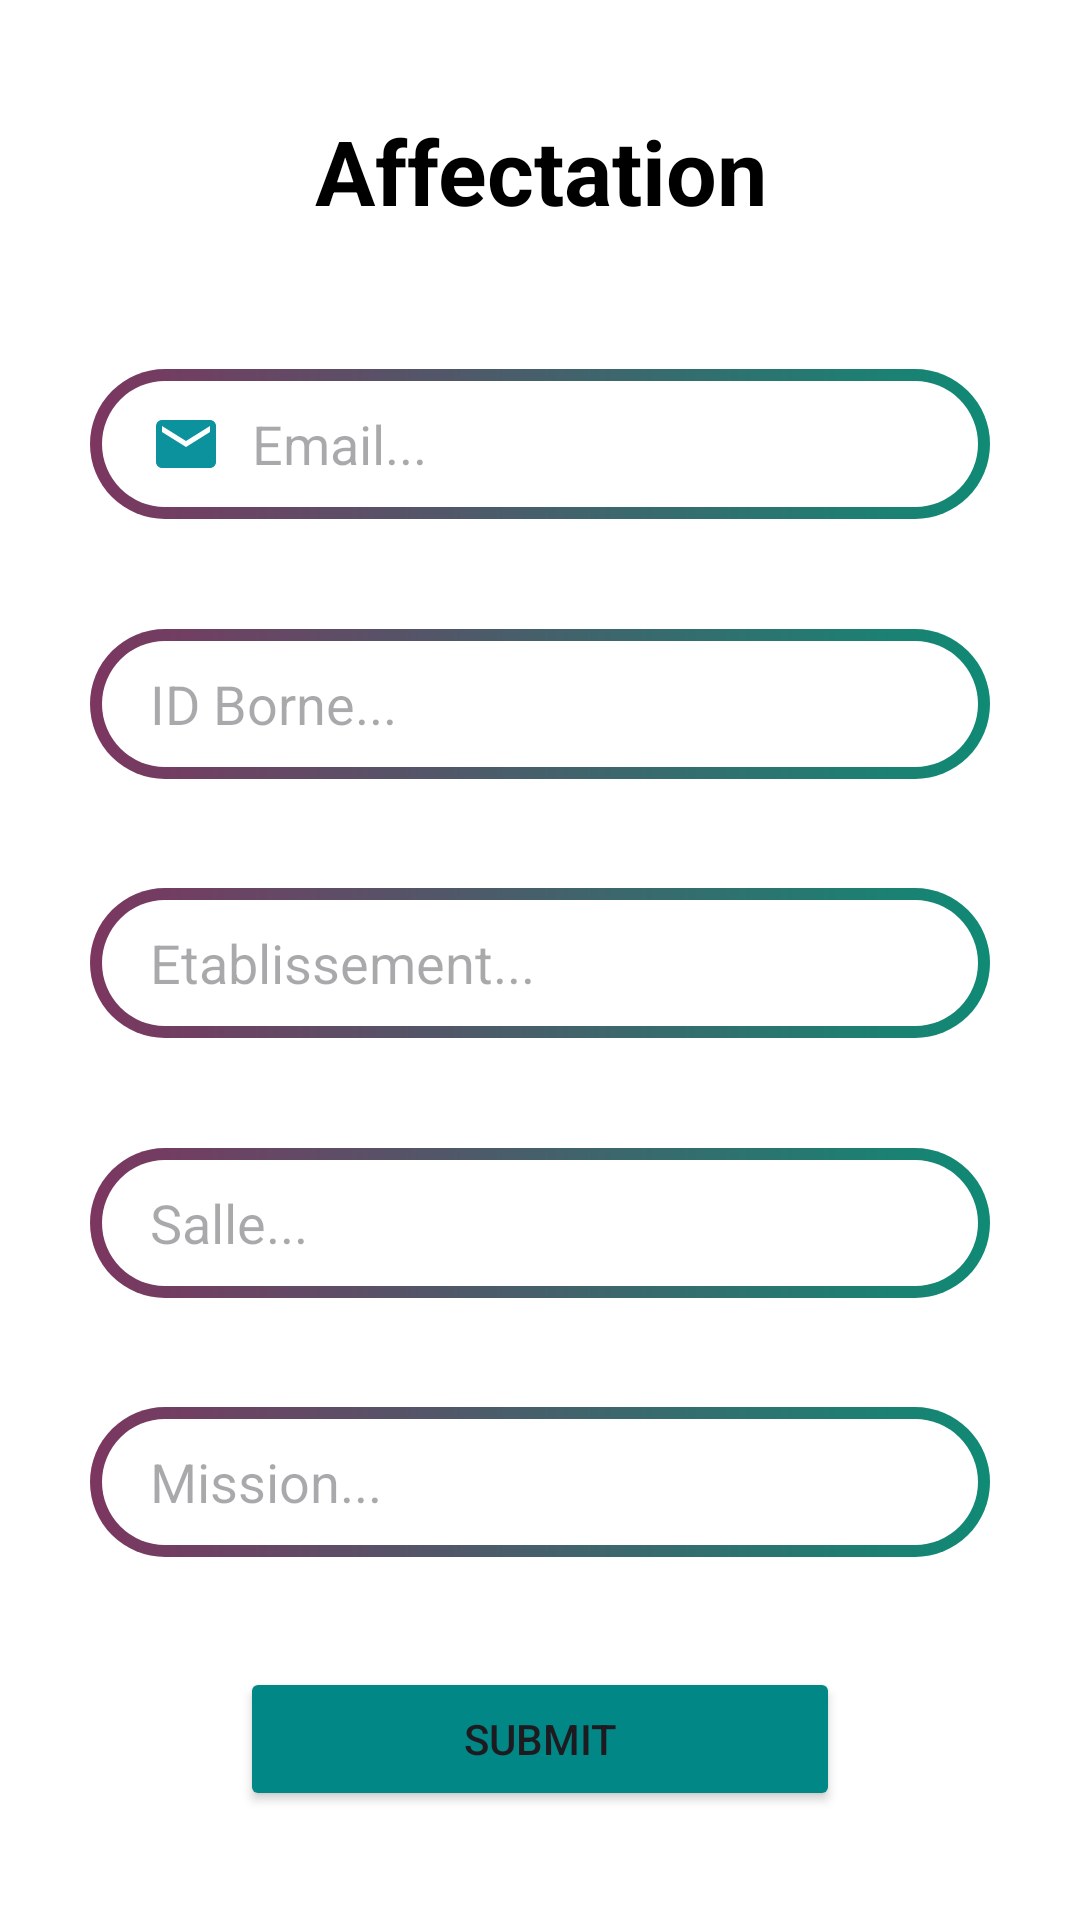

Reconstruct the res/layout file that produces this screen, plus the resources it refers to.
<!-- AndroidManifest.xml: application theme Theme.SmartGel_v4 -->
<!-- res/layout/activity_affectations.xml -->
<?xml version="1.0" encoding="utf-8"?>
<androidx.constraintlayout.widget.ConstraintLayout xmlns:android="http://schemas.android.com/apk/res/android"
    xmlns:app="http://schemas.android.com/apk/res-auto"
    xmlns:tools="http://schemas.android.com/tools"
    android:layout_width="match_parent"
    android:layout_height="match_parent"
    android:background="@color/white"
    tools:context=".AffectationsActivity">

    <TextView
        android:id="@+id/titleAffectations"
        android:layout_width="200dp"
        android:layout_height="50dp"
        android:text="Affectation"
        android:textAlignment="center"
        android:textColor="@color/black"
        android:textSize="30sp"
        android:textStyle="bold"
        app:layout_constraintBottom_toTopOf="@+id/editTextEmail"
        app:layout_constraintEnd_toEndOf="parent"
        app:layout_constraintStart_toStartOf="parent"
        app:layout_constraintTop_toTopOf="parent" />

    <EditText
        android:id="@+id/editTextEmail"
        android:layout_width="300dp"
        android:layout_height="50dp"
        android:background="@drawable/btn_background_light"
        android:drawableLeft="@drawable/icon_email"
        android:drawablePadding="10dp"
        android:ems="10"
        android:hint="Email..."
        android:inputType="textEmailAddress"
        android:paddingLeft="20dp"
        app:layout_constraintBottom_toTopOf="@+id/editTextIdBorne"
        app:layout_constraintEnd_toEndOf="parent"
        app:layout_constraintStart_toStartOf="parent"
        app:layout_constraintTop_toBottomOf="@+id/titleAffectations" />

    <EditText
        android:id="@+id/editTextIdBorne"
        android:layout_width="300dp"
        android:layout_height="50dp"
        android:background="@drawable/btn_background_light"

        android:drawablePadding="10dp"
        android:ems="10"
        android:hint="ID Borne..."
        android:inputType="number"
        android:paddingLeft="20dp"
        app:layout_constraintBottom_toTopOf="@+id/editTextEtablissement"
        app:layout_constraintEnd_toEndOf="parent"
        app:layout_constraintStart_toStartOf="parent"
        app:layout_constraintTop_toBottomOf="@+id/editTextEmail" />

    <EditText
        android:id="@+id/editTextEtablissement"
        android:layout_width="300dp"
        android:layout_height="50dp"
        android:background="@drawable/btn_background_light"

        android:drawablePadding="10dp"
        android:ems="10"
        android:hint="Etablissement..."
        android:inputType="text"
        android:paddingLeft="20dp"
        app:layout_constraintBottom_toTopOf="@+id/editTextSalle"
        app:layout_constraintEnd_toEndOf="parent"
        app:layout_constraintStart_toStartOf="parent"
        app:layout_constraintTop_toBottomOf="@+id/editTextIdBorne" />

    <EditText
        android:id="@+id/editTextSalle"
        android:layout_width="300dp"
        android:layout_height="50dp"
        android:background="@drawable/btn_background_light"

        android:drawablePadding="10dp"
        android:ems="10"
        android:hint="Salle..."
        android:inputType="text"
        android:paddingLeft="20dp"
        app:layout_constraintBottom_toTopOf="@+id/editTextMission"
        app:layout_constraintEnd_toEndOf="parent"
        app:layout_constraintStart_toStartOf="parent"
        app:layout_constraintTop_toBottomOf="@+id/editTextEtablissement" />

    <EditText
        android:id="@+id/editTextMission"
        android:layout_width="300dp"
        android:layout_height="50dp"
        android:background="@drawable/btn_background_light"

        android:drawablePadding="10dp"
        android:ems="10"
        android:hint="Mission..."
        android:inputType="text"
        android:paddingLeft="20dp"
        app:layout_constraintBottom_toTopOf="@+id/button_submit"
        app:layout_constraintEnd_toEndOf="parent"
        app:layout_constraintStart_toStartOf="parent"
        app:layout_constraintTop_toBottomOf="@+id/editTextSalle" />

    <Button
        android:id="@+id/button_submit"
        android:layout_width="200dp"
        android:layout_height="48dp"
        android:backgroundTint="@color/vert_700"
        android:text="Submit"
        app:layout_constraintBottom_toBottomOf="parent"
        app:layout_constraintEnd_toEndOf="parent"
        app:layout_constraintHorizontal_bias="0.5"
        app:layout_constraintStart_toStartOf="parent"
        app:layout_constraintTop_toBottomOf="@+id/editTextMission" />

</androidx.constraintlayout.widget.ConstraintLayout>
<!-- resources referenced by this layout -->
<resources>
  <color name="black">#FF000000</color>
  <color name="vert_700">#FF018786</color>
  <color name="white">#FFFFFFFF</color>
  <!-- drawable btn_background_light (drawable) -->
  <?xml version="1.0" encoding="utf-8"?>
  <layer-list xmlns:android="http://schemas.android.com/apk/res/android">
      <item>
          <shape>
              <corners android:radius="50dp"/>
              <gradient android:startColor="#7c3660"
                  android:endColor="#0f8a75"
                  android:type="linear"
                  android:angle="360"
                  />
              <size android:width="24dp" android:height="24dp"/>
          </shape>
      </item>
  
      <item android:top="4dp" android:bottom="4dp" android:left="4dp" android:right="4dp">
          <shape android:shape="rectangle">
              <corners android:radius="50dp"/>
              <solid android:color="#ffffff"/>
  
          </shape>
      </item>
  </layer-list>
  <!-- drawable icon_email (drawable) -->
  <vector android:height="24dp" android:tint="#0B929C"
      android:viewportHeight="24" android:viewportWidth="24"
      android:width="24dp" xmlns:android="http://schemas.android.com/apk/res/android">
      <path android:fillColor="@android:color/white" android:pathData="M20,4L4,4c-1.1,0 -1.99,0.9 -1.99,2L2,18c0,1.1 0.9,2 2,2h16c1.1,0 2,-0.9 2,-2L22,6c0,-1.1 -0.9,-2 -2,-2zM20,8l-8,5 -8,-5L4,6l8,5 8,-5v2z"/>
  </vector>
  <style name="Theme.SmartGel_v4" parent="Base.Theme.SmartGel_v4" />
  <style name="Base.Theme.SmartGel_v4" parent="Theme.Material3.DayNight.NoActionBar">
          
          
      </style>
</resources>
